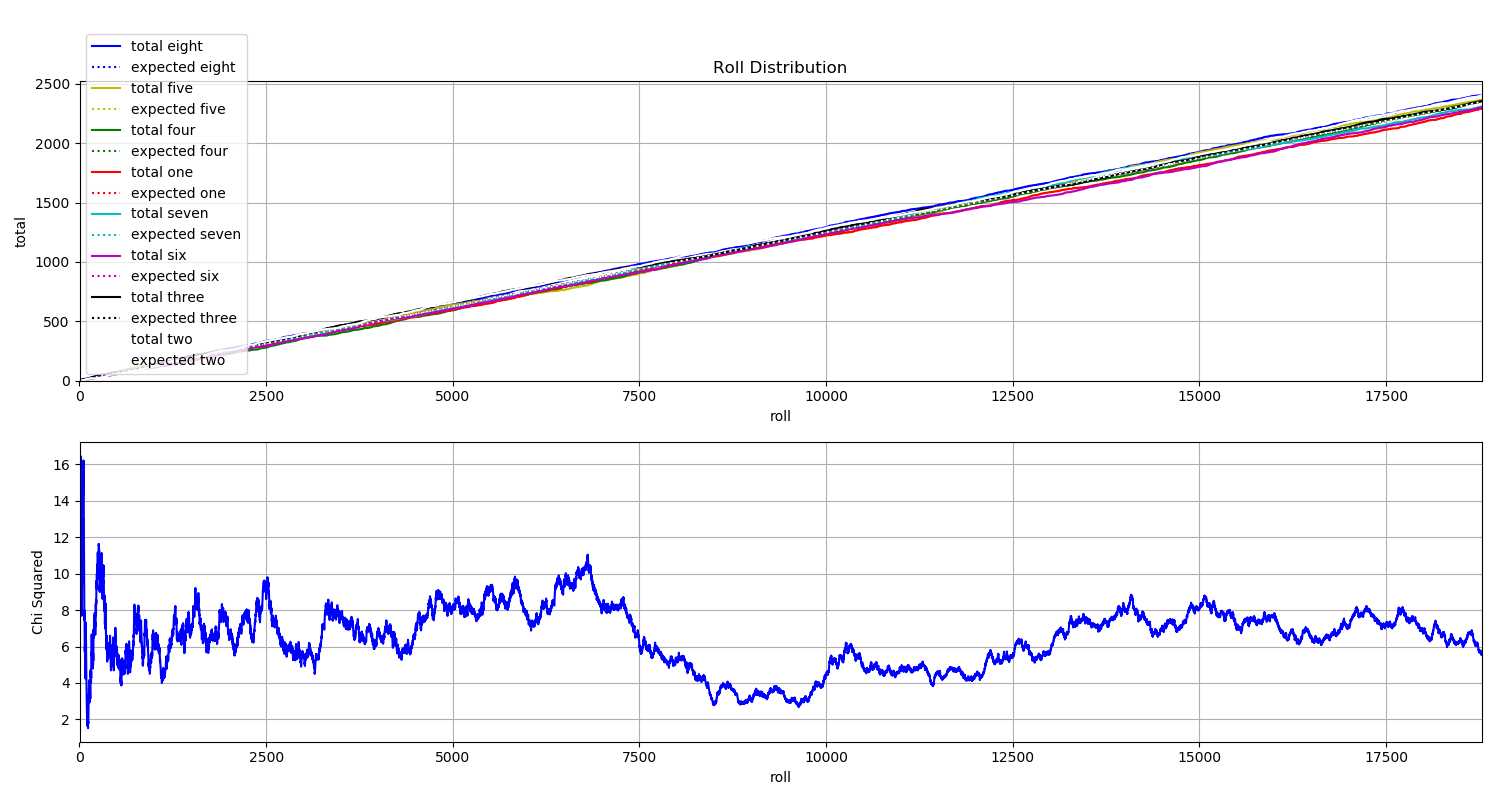

Values plotted in this chart, from the file beside it:
File, eight, five, four, one, seven, six, three, two
B_000000.jpg, 0, 0, 0, 0, 0, 0, 1, 0
B_000001.jpg, 0, 0, 0, 0, 0, 0, 1, 0
B_000002.jpg, 0, 0, 0, 0, 1, 0, 0, 0
B_000003.jpg, 0, 0, 0, 0, 0, 0, 1, 0
B_000004.jpg, 0, 0, 0, 0, 0, 1, 0, 0
B_000005.jpg, 0, 0, 0, 0, 1, 0, 0, 0
B_000006.jpg, 1, 0, 0, 0, 0, 0, 0, 0
B_000007.jpg, 0, 0, 0, 0, 0, 1, 0, 0
B_000008.jpg, 0, 0, 0, 0, 0, 0, 1, 0
B_000009.jpg, 0, 0, 0, 0, 0, 1, 0, 0
B_000010.jpg, 0, 0, 0, 1, 0, 0, 0, 0
B_000011.jpg, 0, 0, 0, 0, 0, 0, 1, 0
B_000012.jpg, 0, 0, 0, 0, 1, 0, 0, 0
B_000013.jpg, 1, 0, 0, 0, 0, 0, 0, 0
B_000014.jpg, 0, 0, 0, 0, 0, 0, 1, 0
B_000015.jpg, 0, 0, 0, 0, 0, 0, 0, 1
B_000016.jpg, 1, 0, 0, 0, 0, 0, 0, 0
B_000017.jpg, 0, 0, 0, 1, 0, 0, 0, 0
B_000018.jpg, 0, 0, 0, 0, 1, 0, 0, 0
B_000019.jpg, 0, 0, 0, 0, 0, 1, 0, 0
B_000020.jpg, 0, 0, 1, 0, 0, 0, 0, 0
B_000021.jpg, 0, 0, 0, 1, 0, 0, 0, 0
B_000022.jpg, 1, 0, 0, 0, 0, 0, 0, 0
B_000023.jpg, 0, 0, 0, 0, 1, 0, 0, 0
B_000024.jpg, 0, 0, 0, 0, 0, 0, 0, 1
B_000025.jpg, 0, 0, 1, 0, 0, 0, 0, 0
B_000026.jpg, 0, 0, 0, 0, 0, 0, 1, 0
B_000027.jpg, 1, 0, 0, 0, 0, 0, 0, 0
B_000028.jpg, 0, 1, 0, 0, 0, 0, 0, 0
B_000029.jpg, 1, 0, 0, 0, 0, 0, 0, 0
B_000030.jpg, 1, 0, 0, 0, 0, 0, 0, 0
B_000031.jpg, 1, 0, 0, 0, 0, 0, 0, 0
B_000032.jpg, 0, 0, 0, 0, 1, 0, 0, 0
B_000033.jpg, 0, 0, 1, 0, 0, 0, 0, 0
B_000034.jpg, 0, 0, 0, 0, 0, 0, 1, 0
B_000035.jpg, 0, 0, 0, 1, 0, 0, 0, 0
B_000036.jpg, 0, 0, 0, 0, 0, 0, 1, 0
B_000037.jpg, 0, 0, 0, 0, 0, 1, 0, 0
B_000038.jpg, 0, 0, 0, 0, 0, 1, 0, 0
B_000039.jpg, 1, 0, 0, 0, 0, 0, 0, 0
B_000040.jpg, 0, 0, 0, 0, 0, 0, 0, 1
B_000041.jpg, 0, 0, 0, 0, 0, 1, 0, 0
B_000042.jpg, 0, 0, 0, 1, 0, 0, 0, 0
B_000043.jpg, 0, 1, 0, 0, 0, 0, 0, 0
B_000044.jpg, 1, 0, 0, 0, 0, 0, 0, 0
B_000045.jpg, 0, 0, 0, 0, 0, 1, 0, 0
B_000046.jpg, 1, 0, 0, 0, 0, 0, 0, 0
B_000047.jpg, 0, 0, 0, 0, 0, 1, 0, 0
B_000048.jpg, 1, 0, 0, 0, 0, 0, 0, 0
B_000049.jpg, 0, 0, 0, 0, 1, 0, 0, 0
B_000050.jpg, 0, 0, 0, 0, 1, 0, 0, 0
B_000051.jpg, 1, 0, 0, 0, 0, 0, 0, 0
B_000052.jpg, 0, 1, 0, 0, 0, 0, 0, 0
B_000053.jpg, 1, 0, 0, 0, 0, 0, 0, 0
B_000054.jpg, 0, 0, 0, 0, 0, 0, 0, 1
B_000055.jpg, 0, 0, 0, 1, 0, 0, 0, 0
B_000056.jpg, 0, 0, 0, 0, 0, 0, 0, 1
B_000057.jpg, 0, 0, 0, 1, 0, 0, 0, 0
B_000058.jpg, 0, 0, 0, 0, 1, 0, 0, 0
B_000059.jpg, 0, 0, 1, 0, 0, 0, 0, 0
... 18,718 more rows
